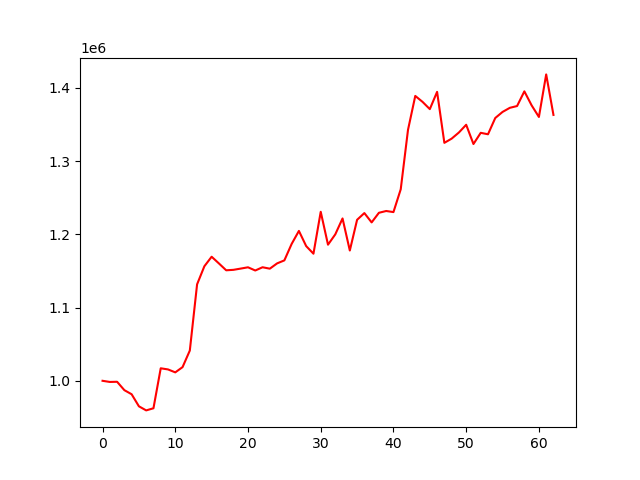

The file beside this chart, header and first rows:
account_value, date, daily_return
1000000, 2023-10-04, 
998423, 2023-10-05, -0.001577
998675, 2023-10-06, 0.0002517
987221, 2023-10-09, -0.01147
981619, 2023-10-10, -0.005675
965160, 2023-10-11, -0.01677
959582, 2023-10-12, -0.00578
962501, 2023-10-13, 0.003043
1017074, 2023-10-16, 0.0567
1015525, 2023-10-17, -0.001523
1011511, 2023-10-18, -0.003953
1018656, 2023-10-19, 0.007064
1041292, 2023-10-20, 0.02222
1131710, 2023-10-23, 0.08683
1156370, 2023-10-24, 0.02179
1169384, 2023-10-25, 0.01125
1160238, 2023-10-26, -0.007821
1150877, 2023-10-27, -0.008069
1151501, 2023-10-30, 0.0005424
1153213, 2023-10-31, 0.001487
1154969, 2023-11-01, 0.001523
1150589, 2023-11-02, -0.003792
1155026, 2023-11-03, 0.003856
1153075, 2023-11-06, -0.001689
1160296, 2023-11-07, 0.006262
1164412, 2023-11-08, 0.003547
1186833, 2023-11-09, 0.01926
1204643, 2023-11-10, 0.01501
1183888, 2023-11-13, -0.01723
1173528, 2023-11-14, -0.008751
1230757, 2023-11-15, 0.04877
1185830, 2023-11-16, -0.0365
1199915, 2023-11-17, 0.01188
1221654, 2023-11-20, 0.01812
1177880, 2023-11-21, -0.03583
1219813, 2023-11-22, 0.0356
1228986, 2023-11-24, 0.00752
1216236, 2023-11-27, -0.01037
1229378, 2023-11-28, 0.01081
1231834, 2023-11-29, 0.001997
1230336, 2023-11-30, -0.001216
1261466, 2023-12-01, 0.0253
1342592, 2023-12-04, 0.06431
1388939, 2023-12-05, 0.03452
1380821, 2023-12-06, -0.005845
1370916, 2023-12-07, -0.007173
1394499, 2023-12-08, 0.0172
1324898, 2023-12-11, -0.04991
1330621, 2023-12-12, 0.004319
1339018, 2023-12-13, 0.006311
1349570, 2023-12-14, 0.00788
1323267, 2023-12-15, -0.01949
1338568, 2023-12-18, 0.01156
1336586, 2023-12-19, -0.00148
1358808, 2023-12-20, 0.01663
1367082, 2023-12-21, 0.006089
1372693, 2023-12-22, 0.004104
1375141, 2023-12-26, 0.001783
1395190, 2023-12-27, 0.01458
1376044, 2023-12-28, -0.01372
... 3 more rows
